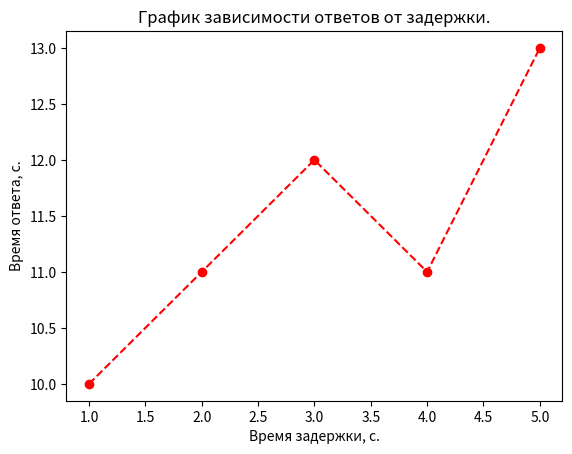

The matplotlib source for this figure:
import matplotlib.pyplot as plt


# a = [0, 1, 2, 3, 4, 5]
# b = [12, 15, 13, 18, 8, 3]

dictionary = {1: 10, 2: 11, 3: 12, 4: 11, 5: 13}

# plt.plot(a, b, 'r+')

a = list(dictionary.keys())
b = []

for i in a:
    b.append(dictionary[i])

figure = plt.figure()

plt.plot(a, b, color='red', marker='o', linestyle='dashed')
plt.title('График зависимости ответов от задержки.')
plt.xlabel('Время задержки, с.')
plt.ylabel('Время ответа, с.')

plt.show()

figure.savefig('foo.png')



# import matplotlib
# import matplotlib.pyplot as plt
# import numpy as np
#
# y = [2, 4, 6, 8, 10, 12, 14, 16, 18, 20]
# x = np.arange(10)
# fig = plt.figure()
# ax = plt.subplot(111)
# ax.plot(x, y, label='$y = numbers')
# plt.title('Legend inside')
# ax.legend()
# # plt.show()
# fig.savefig('plot.png')
